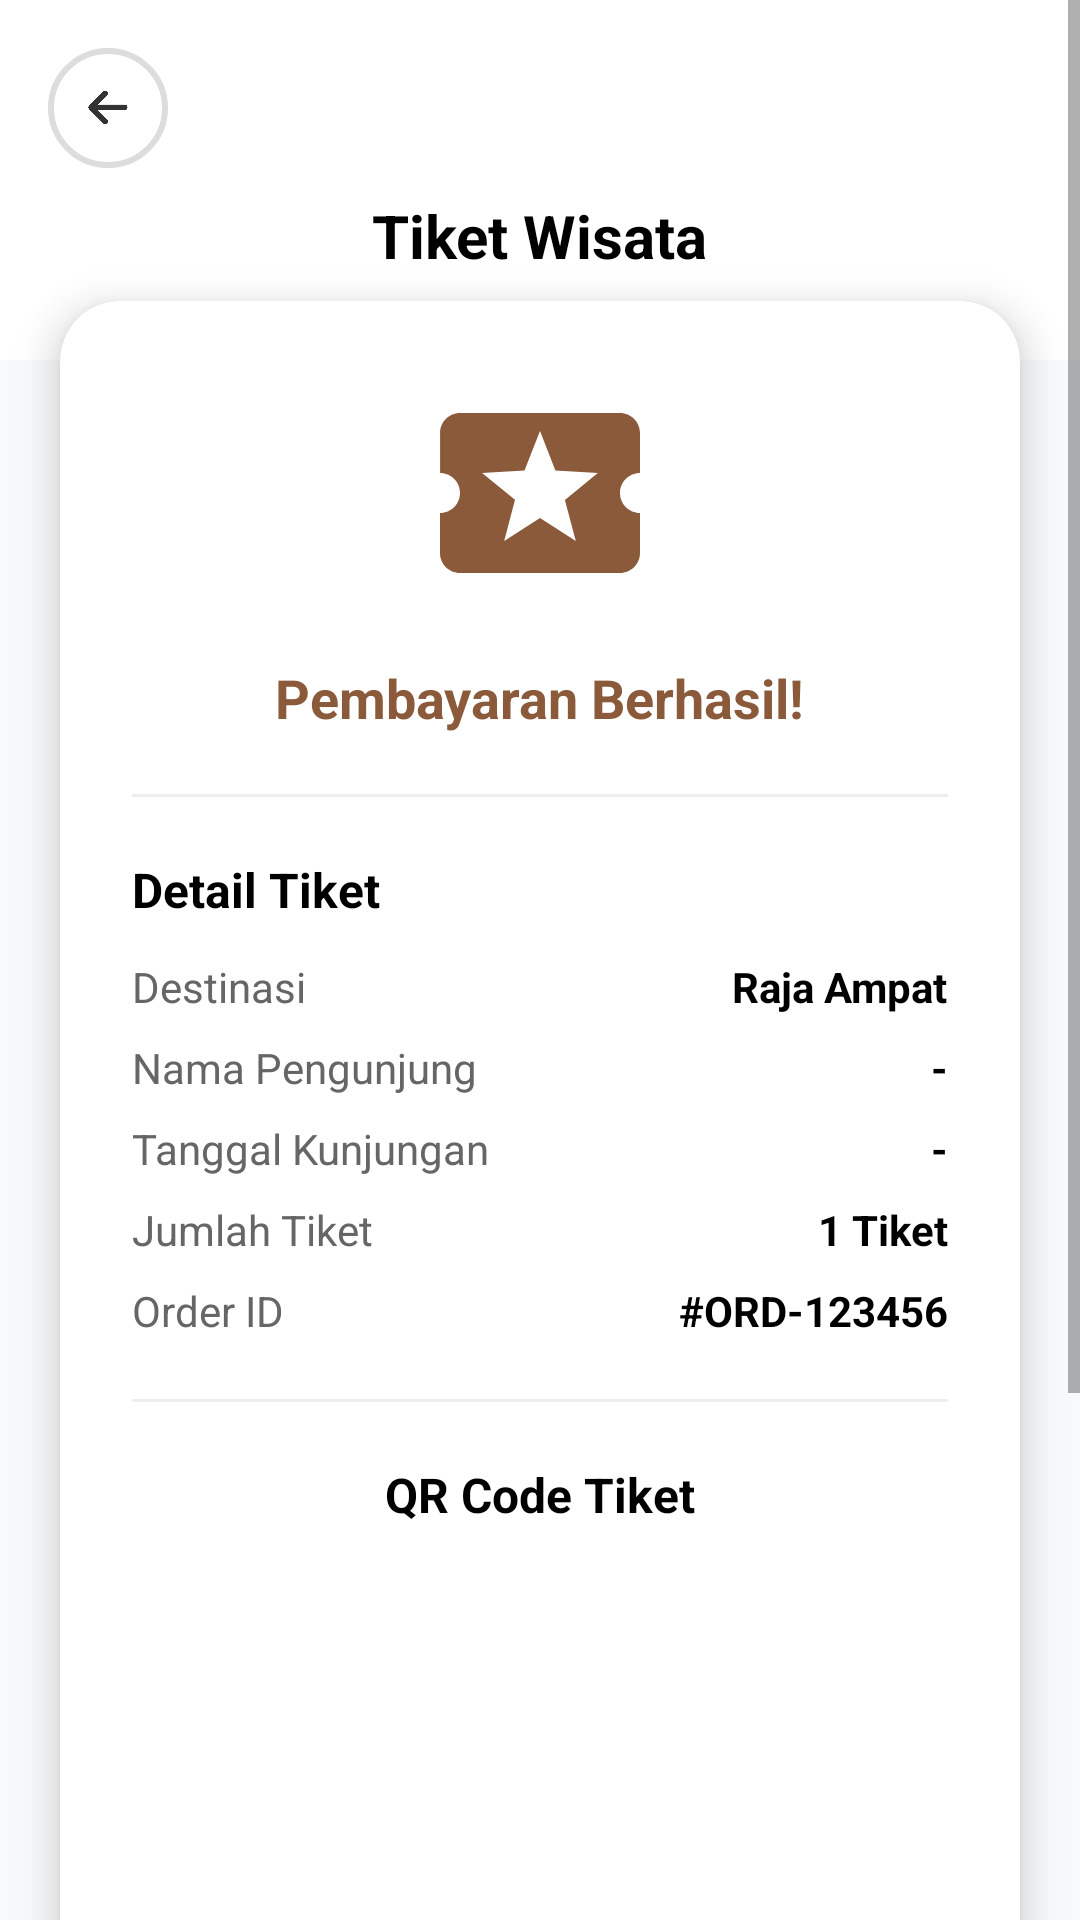

Reconstruct the res/layout file that produces this screen, plus the resources it refers to.
<!-- AndroidManifest.xml: application theme Base.Theme.MyApplication -->
<!-- res/layout/activity_qr_ticket.xml -->
<?xml version="1.0" encoding="utf-8"?>
<ScrollView xmlns:android="http://schemas.android.com/apk/res/android"
    xmlns:app="http://schemas.android.com/apk/res-auto"
    xmlns:tools="http://schemas.android.com/tools"
    android:layout_width="match_parent"
    android:layout_height="match_parent"
    android:background="#F8F9FA">

    <androidx.constraintlayout.widget.ConstraintLayout
        android:layout_width="match_parent"
        android:layout_height="wrap_content"
        android:paddingBottom="32dp">

        
        <View
            android:id="@+id/headerBg"
            android:layout_width="match_parent"
            android:layout_height="120dp"
            android:background="@drawable/header_gradient_bg"
            app:layout_constraintTop_toTopOf="parent" />

        <ImageView
            android:id="@+id/btnBack"
            android:layout_width="40dp"
            android:layout_height="40dp"
            android:layout_margin="16dp"
            android:background="@drawable/circle_white"
            android:padding="8dp"
            android:src="@drawable/back"
            android:tint="#333"
            app:layout_constraintStart_toStartOf="parent"
            app:layout_constraintTop_toTopOf="parent"
            tools:ignore="UseAppTint" />

        <TextView
            android:layout_width="wrap_content"
            android:layout_height="wrap_content"
            android:text="Tiket Wisata"
            android:textColor="@color/black"
            android:textSize="20sp"
            android:textStyle="bold"
            app:layout_constraintBottom_toBottomOf="@+id/headerBg"
            app:layout_constraintEnd_toEndOf="parent"
            app:layout_constraintStart_toStartOf="parent"
            app:layout_constraintTop_toTopOf="@+id/headerBg"
            app:layout_constraintVertical_bias="0.7" />

        
        <androidx.cardview.widget.CardView
            android:layout_width="match_parent"
            android:layout_height="wrap_content"
            android:layout_marginHorizontal="20dp"
            android:layout_marginTop="-20dp"
            app:cardCornerRadius="20dp"
            app:cardElevation="8dp"
            app:layout_constraintTop_toBottomOf="@id/headerBg">

            <LinearLayout
                android:layout_width="match_parent"
                android:layout_height="wrap_content"
                android:orientation="vertical"
                android:padding="24dp">

                
                <ImageView
                    android:layout_width="80dp"
                    android:layout_height="80dp"
                    android:layout_gravity="center"
                    android:src="@drawable/ic_local_activity"
                    android:tint="@color/brand_brown"
                    tools:ignore="UseAppTint" />

                <TextView
                    android:layout_width="wrap_content"
                    android:layout_height="wrap_content"
                    android:layout_gravity="center"
                    android:layout_marginTop="16dp"
                    android:text="Pembayaran Berhasil!"
                    android:textColor="@color/brand_brown"
                    android:textSize="18sp"
                    android:textStyle="bold" />

                <View
                    android:layout_width="match_parent"
                    android:layout_height="1dp"
                    android:layout_marginVertical="20dp"
                    android:background="#EEE" />

                
                <TextView
                    android:layout_width="wrap_content"
                    android:layout_height="wrap_content"
                    android:text="Detail Tiket"
                    android:textColor="@color/black"
                    android:textSize="16sp"
                    android:textStyle="bold" />

                <LinearLayout
                    android:layout_width="match_parent"
                    android:layout_height="wrap_content"
                    android:layout_marginTop="12dp"
                    android:orientation="horizontal">

                    <TextView
                        android:layout_width="0dp"
                        android:layout_height="wrap_content"
                        android:layout_weight="1"
                        android:text="Destinasi"
                        android:textColor="#666" />

                    <TextView
                        android:id="@+id/txtWisataNama"
                        android:layout_width="wrap_content"
                        android:layout_height="wrap_content"
                        android:text="Raja Ampat"
                        android:textColor="@color/black"
                        android:textStyle="bold" />
                </LinearLayout>

                <LinearLayout
                    android:layout_width="match_parent"
                    android:layout_height="wrap_content"
                    android:layout_marginTop="8dp"
                    android:orientation="horizontal">

                    <TextView
                        android:layout_width="0dp"
                        android:layout_height="wrap_content"
                        android:layout_weight="1"
                        android:text="Nama Pengunjung"
                        android:textColor="#666" />

                    <TextView
                        android:id="@+id/txtVisitorName"
                        android:layout_width="wrap_content"
                        android:layout_height="wrap_content"
                        android:text="-"
                        android:textColor="@color/black"
                        android:textStyle="bold" />
                </LinearLayout>

                <LinearLayout
                    android:layout_width="match_parent"
                    android:layout_height="wrap_content"
                    android:layout_marginTop="8dp"
                    android:orientation="horizontal">

                    <TextView
                        android:layout_width="0dp"
                        android:layout_height="wrap_content"
                        android:layout_weight="1"
                        android:text="Tanggal Kunjungan"
                        android:textColor="#666" />

                    <TextView
                        android:id="@+id/txtVisitDate"
                        android:layout_width="wrap_content"
                        android:layout_height="wrap_content"
                        android:text="-"
                        android:textColor="@color/black"
                        android:textStyle="bold" />
                </LinearLayout>

                <LinearLayout
                    android:layout_width="match_parent"
                    android:layout_height="wrap_content"
                    android:layout_marginTop="8dp"
                    android:orientation="horizontal">

                    <TextView
                        android:layout_width="0dp"
                        android:layout_height="wrap_content"
                        android:layout_weight="1"
                        android:text="Jumlah Tiket"
                        android:textColor="#666" />

                    <TextView
                        android:id="@+id/txtTicketQuantity"
                        android:layout_width="wrap_content"
                        android:layout_height="wrap_content"
                        android:text="1 Tiket"
                        android:textColor="@color/black"
                        android:textStyle="bold" />
                </LinearLayout>

                <LinearLayout
                    android:layout_width="match_parent"
                    android:layout_height="wrap_content"
                    android:layout_marginTop="8dp"
                    android:orientation="horizontal">

                    <TextView
                        android:layout_width="0dp"
                        android:layout_height="wrap_content"
                        android:layout_weight="1"
                        android:text="Order ID"
                        android:textColor="#666" />

                    <TextView
                        android:id="@+id/txtOrderId"
                        android:layout_width="wrap_content"
                        android:layout_height="wrap_content"
                        android:text="#ORD-123456"
                        android:textColor="@color/black"
                        android:textStyle="bold" />
                </LinearLayout>

                <View
                    android:layout_width="match_parent"
                    android:layout_height="1dp"
                    android:layout_marginVertical="20dp"
                    android:background="#EEE" />

                
                <TextView
                    android:layout_width="wrap_content"
                    android:layout_height="wrap_content"
                    android:layout_gravity="center"
                    android:text="QR Code Tiket"
                    android:textColor="@color/black"
                    android:textSize="16sp"
                    android:textStyle="bold" />

                <ImageView
                    android:id="@+id/imgTicketQR"
                    android:layout_width="250dp"
                    android:layout_height="250dp"
                    android:layout_gravity="center"
                    android:layout_marginTop="16dp"
                    android:background="#FFFFFF"
                    android:padding="8dp"
                    android:scaleType="fitCenter" />

                <TextView
                    android:layout_width="match_parent"
                    android:layout_height="wrap_content"
                    android:layout_marginTop="16dp"
                    android:gravity="center"
                    android:text="Tunjukkan QR Code ini ke petugas di lokasi wisata"
                    android:textAlignment="center"
                    android:textColor="#666"
                    android:textSize="14sp" />

            </LinearLayout>
        </androidx.cardview.widget.CardView>

    </androidx.constraintlayout.widget.ConstraintLayout>
</ScrollView>
<!-- resources referenced by this layout -->
<resources>
  <color name="black">#FF000000</color>
  <color name="brand_brown">#8A5A3A</color>
  <!-- drawable back: png bitmap (drawable, 1805 bytes) -->
  <!-- drawable circle_white (drawable) -->
  <?xml version="1.0" encoding="utf-8"?>
  <shape xmlns:android="http://schemas.android.com/apk/res/android"
      android:shape="oval">
  
      <size
          android:width="120dp"
          android:height="120dp" />
  
      <solid android:color="@color/bg_card" />
  
      <stroke
          android:width="2dp"
          android:color="#DDDDDD" />
  
      <padding
          android:top="8dp"
          android:bottom="8dp"
          android:left="8dp"
          android:right="8dp" />
  
  </shape>
  <!-- drawable header_gradient_bg (drawable) -->
  <?xml version="1.0" encoding="utf-8"?>
  <shape xmlns:android="http://schemas.android.com/apk/res/android">
      <gradient
          android:angle="270"
          android:startColor="@color/bg_card"
          android:endColor="@color/bg_card"
          android:type="linear" />
      <corners android:radius="0dp" />
  </shape>
  <!-- drawable ic_local_activity (drawable) -->
  <vector xmlns:android="http://schemas.android.com/apk/res/android"
      android:width="24dp"
      android:height="24dp"
      android:viewportWidth="24"
      android:viewportHeight="24"
      android:tint="?attr/colorControlNormal">
      <path
          android:fillColor="@android:color/white"
          android:pathData="M20,12c0,-1.1 0.9,-2 2,-2L22,6c0,-1.1 -0.9,-2 -2,-2L4,4c-1.1,0 -1.99,0.9 -1.99,2v4c1.1,0 1.99,0.9 1.99,2s-0.89,2 -2,2v4c0,1.1 0.9,2 2,2h16c1.1,0 2,-0.9 2,-2v-4c-1.1,0 -2,-0.9 -2,-2zM15.58,16.8L12,14.5l-3.58,2.3 1.08,-4.12 -3.29,-2.69 4.24,-0.25L12,5.8l1.54,3.95 4.24,0.25 -3.29,2.69 1.09,4.11z"/>
  </vector>
  <style name="Base.Theme.MyApplication" parent="Theme.AppCompat.Light.NoActionBar">
          
           <item name="colorPrimary">@color/white</item>
          
          <item name="android:statusBarColor">@color/white</item>
          
          <item name="android:navigationBarColor">@color/white</item>
          
          <item name="android:windowLightStatusBar">true</item>
          
          <item name="android:windowLightNavigationBar" tools:ignore="NewApi">true</item>
  
          
          <item name="android:windowSplashScreenAnimatedIcon" tools:targetApi="31">@drawable/ic_splash_logo</item>
          <item name="android:windowSplashScreenBackground" tools:targetApi="31">@color/white</item>
      </style>
  <color name="bg_card">#FFFFFF</color>
  <color name="white">#FFFFFFFF</color>
  <!-- drawable ic_splash_logo (drawable) -->
  <?xml version="1.0" encoding="utf-8"?>
  <inset xmlns:android="http://schemas.android.com/apk/res/android"
      android:drawable="@mipmap/ic_launcher_logo"
      android:insetBottom="48dp"
      android:insetLeft="48dp"
      android:insetRight="48dp"
      android:insetTop="48dp" />
</resources>
